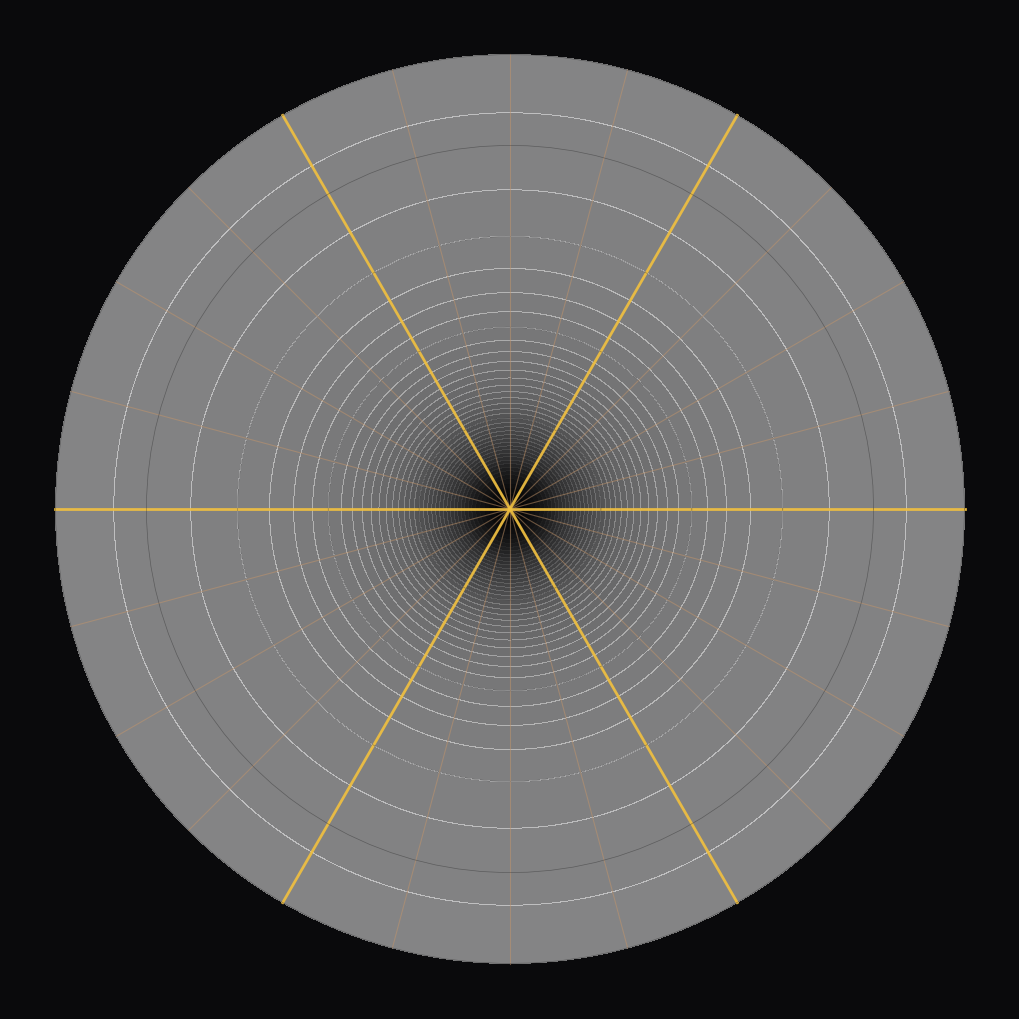

Write Python code to recreate this figure. (Note: this script raises an exception after producing the figure.)
#!/usr/bin/env python3
"""
Stubbornness: geodesics on a curved surface, rendered as a topographic field.
The curves are straight by the surface's standards. The surface is what bends them.
"""

import numpy as np
import matplotlib; matplotlib.use("Agg")
import matplotlib.pyplot as plt

r = np.linspace(0, 5, 200)
theta = np.linspace(0, 2*np.pi, 200)
R, THETA = np.meshgrid(r, theta)
X = R * np.cos(THETA)
Y = R * np.sin(THETA)
Z = 1.0 / (1.0 + R**2)

# Topographic surface as contour fill
fig, ax = plt.subplots(figsize=(10, 10), dpi=150)
fig.patch.set_facecolor('#0a0a0c')
ax.set_facecolor('#0a0a0c')

contour = ax.contourf(X, Y, Z, levels=40, cmap='Greys', alpha=0.5)

# Geodesic paths from rim, heading inward
n = 24
for i in range(n):
    angle = i * 2 * np.pi / n
    t = np.linspace(5, 0, 300)
    gx = t * np.cos(angle)
    gy = t * np.sin(angle)
    ax.plot(gx, gy, color='#c4956a', linewidth=0.8, alpha=0.5)

# Highlight 3 diametric paths that cross through center
for i in range(3):
    angle = i * np.pi * 2 / 3
    t = np.linspace(5, -5, 400)
    gx = t * np.cos(angle)
    gy = t * np.sin(angle)
    ax.plot(gx, gy, color='#f0c040', linewidth=2.0, alpha=0.9)

# Subtle radial guides (not axes — spatial reference)
for rval in [1, 2, 3, 4, 5]:
    theta_circ = np.linspace(0, 2*np.pi, 100)
    ax.plot(rval * np.cos(theta_circ), rval * np.sin(theta_circ),
            color='#222', linewidth=0.5, alpha=0.4)

ax.set_xlim(-5.5, 5.5)
ax.set_ylim(-5.5, 5.5)
ax.set_aspect('equal')
ax.axis('off')
fig.subplots_adjust(left=0, right=1, top=1, bottom=0)

plt.savefig('assets/geodesics-field.png', dpi=150,
            facecolor='#0a0a0c', edgecolor='none')
plt.close()
